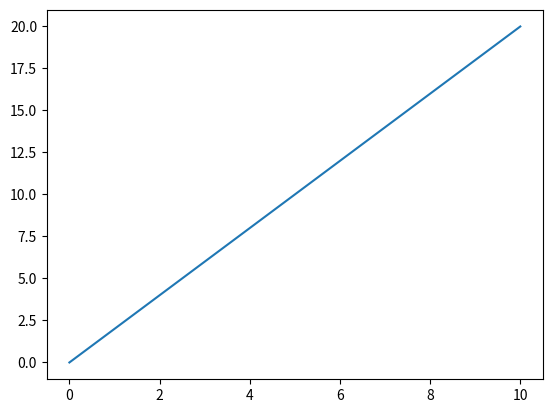

Here is the Python script that generated this plot:
import matplotlib.pyplot as plt       
   


x = list(range(0, 11))
y = [2 * i for i in x]


plt.plot(x,y)
plt.show()